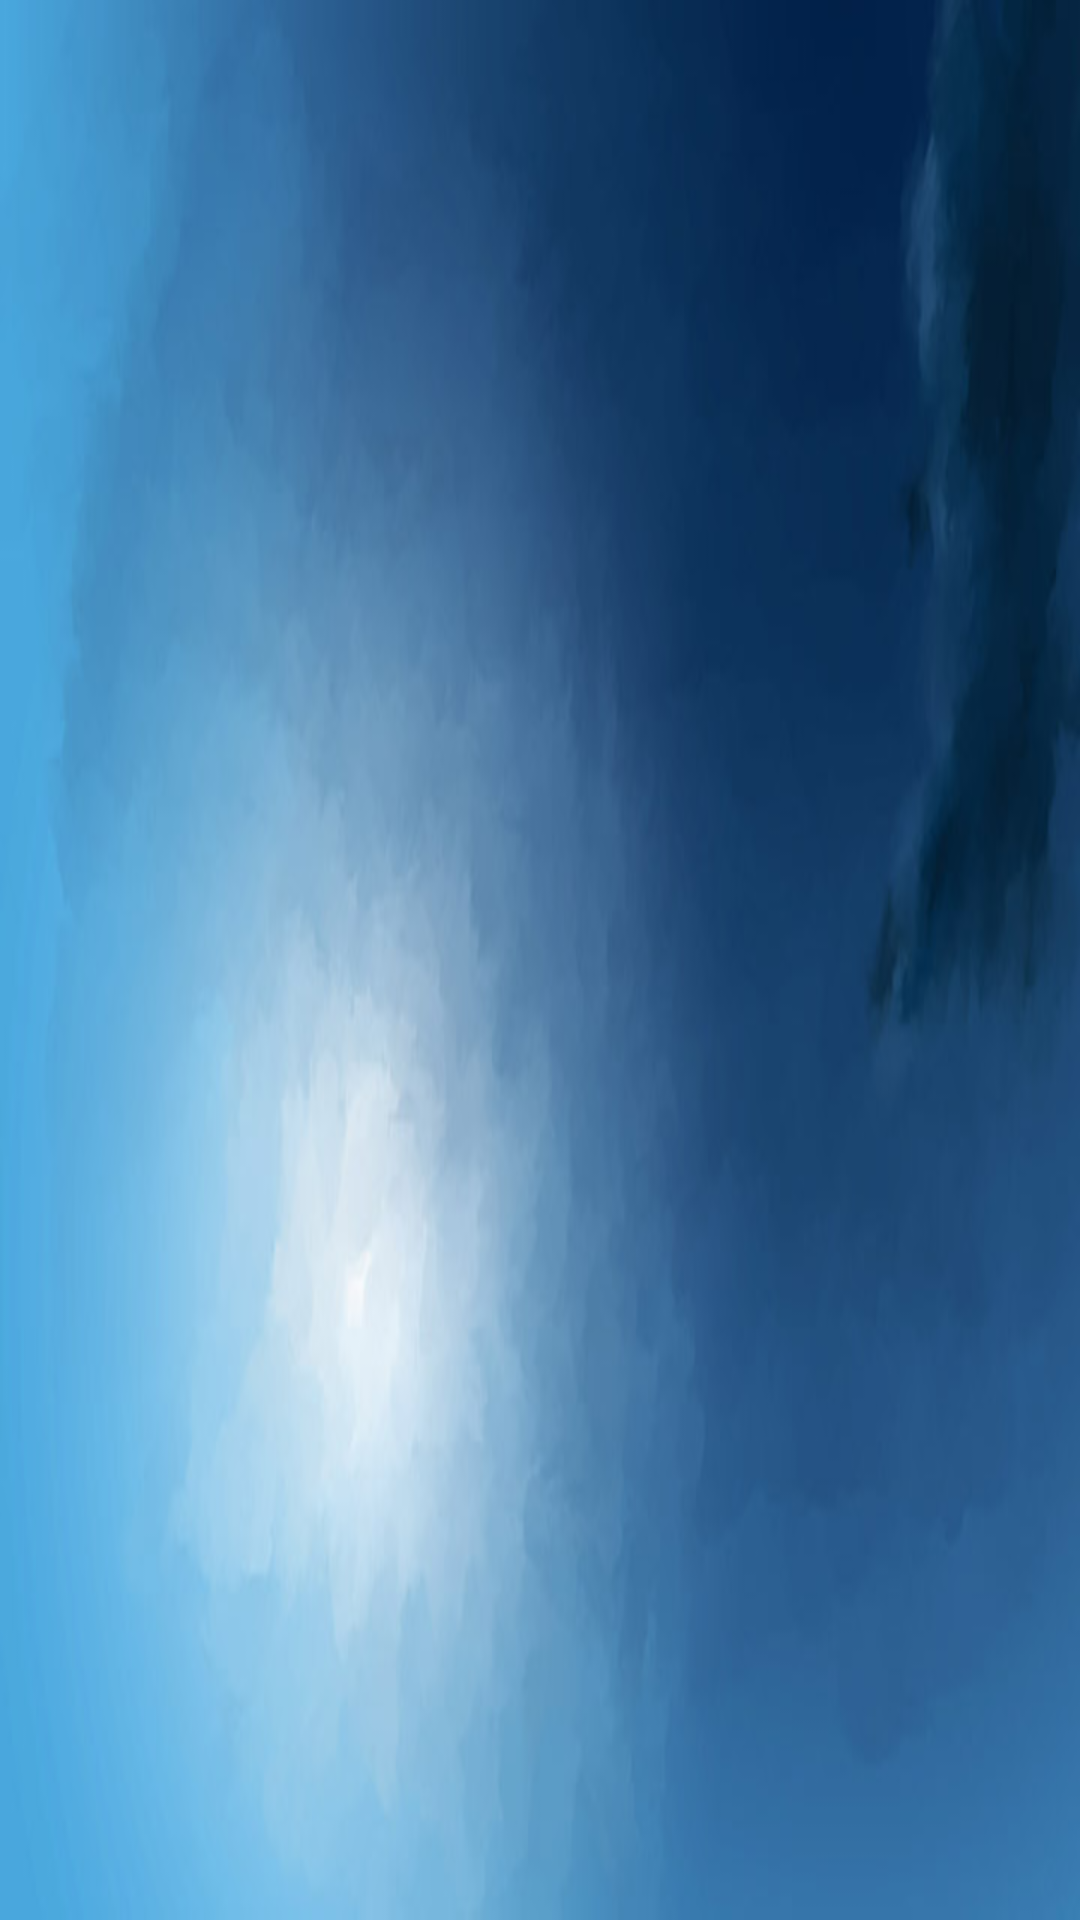

This screen was rendered from an Android layout file. Write that file and the resources it references.
<!-- AndroidManifest.xml: application theme AppTheme -->
<!-- res/layout/activity_selection.xml -->
<?xml version="1.0" encoding="utf-8"?>
<android.support.constraint.ConstraintLayout xmlns:android="http://schemas.android.com/apk/res/android"
    xmlns:app="http://schemas.android.com/apk/res-auto"
    xmlns:tools="http://schemas.android.com/tools"
    android:layout_width="match_parent"
    android:layout_height="match_parent"
    android:background="@drawable/fondciel"
    android:screenOrientation="userLandscape"
    tools:context=".SelectionActivity">

    <HorizontalScrollView
        style="@android:style/Widget.DeviceDefault.Light.ScrollView"
        android:orientation="horizontal"
        android:layout_width="match_parent"
        android:layout_height="match_parent"
        android:layout_marginStart="8dp"
        android:layout_marginLeft="8dp"
        android:layout_marginTop="8dp"
        android:layout_marginEnd="8dp"
        android:layout_marginRight="8dp"
        android:layout_marginBottom="8dp"
        android:clipToPadding="true"
        android:fillViewport="true"
        app:layout_constraintBottom_toBottomOf="parent"
        app:layout_constraintEnd_toEndOf="parent"
        app:layout_constraintStart_toStartOf="parent"
        app:layout_constraintTop_toTopOf="parent">

        <LinearLayout
            android:layout_width="wrap_content"
            android:layout_height="match_parent"
            android:orientation="horizontal">


            <ImageButton
                android:id="@+id/imageButton"
                android:layout_width="250dp"
                android:layout_height="match_parent"
                android:layout_weight="1"
                android:background="@color/black_overlay"
                android:onClick="startLevel"
                android:tag="1"
                app:srcCompat="@drawable/niveau" />

            <ImageButton
                android:id="@+id/imageButton2"
                android:layout_width="250dp"
                android:layout_height="match_parent"
                android:layout_weight="1"
                android:background="@color/black_overlay"
                app:srcCompat="@drawable/niveau"
                android:onClick="startLevel"
                android:tag="2"/>

            <ImageButton
                android:id="@+id/imageButton4"
                android:layout_width="250dp"
                android:layout_height="match_parent"
                android:layout_weight="1"
                android:background="@color/black_overlay"
                app:srcCompat="@drawable/niveau"
                android:onClick="startLevel"
                android:tag="3"/>

            <ImageButton
                android:id="@+id/imageButton5"
                android:layout_width="250dp"
                android:layout_height="match_parent"
                android:layout_weight="1"
                android:background="@color/black_overlay"
                app:srcCompat="@drawable/niveau"
                android:onClick="startLevel"
                android:tag="4"/>

            <ImageButton
                android:id="@+id/imageButton8"
                android:layout_width="250dp"
                android:layout_height="match_parent"
                android:layout_weight="1"
                android:background="@color/black_overlay"
                android:onClick="startLevel"
                android:tag="5"
                app:srcCompat="@drawable/niveau" />

            <ImageButton
                android:id="@+id/imageButton9"
                android:layout_width="250dp"
                android:layout_height="match_parent"
                android:layout_weight="1"
                android:background="@color/black_overlay"
                android:onClick="startLevel"
                android:tag="6"
                app:srcCompat="@drawable/niveau" />

        </LinearLayout>


    </HorizontalScrollView>

</android.support.constraint.ConstraintLayout>
<!-- resources referenced by this layout -->
<resources>
  <!-- drawable fondciel: jpg bitmap (drawable, 31051 bytes) -->
  <!-- drawable niveau: png bitmap (drawable, 23916 bytes) -->
  <style name="AppTheme" parent="Theme.AppCompat.NoActionBar">
          
          <item name="colorPrimary">@color/colorPrimary</item>
          <item name="colorPrimaryDark">@color/colorPrimaryDark</item>
          <item name="colorAccent">@color/colorAccent</item>
      </style>
  <!-- not gathered from this repository: default colours our renderer supplied (Android Studio template values) -->
  <color name="colorPrimary">#FF6200EE</color>
  <color name="colorPrimaryDark">#FF3700B3</color>
  <color name="colorAccent">#FF03DAC5</color>
</resources>
